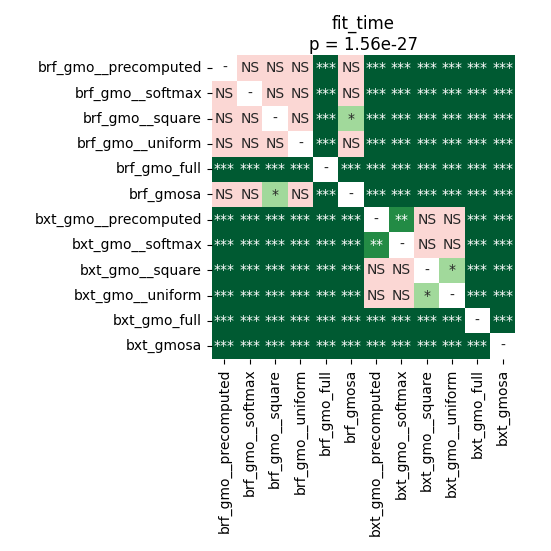

The file beside this chart, header and first rows:
	brf_gmo__precomputed	brf_gmo__softmax	brf_gmo__square	brf_gmo__uniform	brf_gmo_full	brf_gmosa	bxt_gmo__precomputed	bxt_gmo__softmax	bxt_gmo__square	bxt_gmo__uniform	bxt_gmo_full	bxt_gmosa
brf_gmo__precomputed	1.0	0.5908	0.5981	0.8209	4.0283203125e-05	0.3235	4.0283203125e-05	4.0283203125e-05	4.0283203125e-05	4.0283203125e-05	4.0283203125e-05	4.0283203125e-05
brf_gmo__softmax	0.5908	1.0	0.5638	0.794	4.0283203125e-05	0.537	4.0283203125e-05	4.0283203125e-05	4.0283203125e-05	4.0283203125e-05	4.0283203125e-05	4.0283203125e-05
brf_gmo__square	0.5981	0.5638	1.0	0.5981	4.0283203125e-05	0.01166	4.0283203125e-05	4.0283203125e-05	4.0283203125e-05	4.0283203125e-05	4.0283203125e-05	4.0283203125e-05
brf_gmo__uniform	0.8209	0.794	0.5981	1.0	4.0283203125e-05	0.794	4.0283203125e-05	4.0283203125e-05	4.0283203125e-05	4.0283203125e-05	4.0283203125e-05	4.0283203125e-05
brf_gmo_full	4.0283203125e-05	4.0283203125e-05	4.0283203125e-05	4.0283203125e-05	1.0	4.0283203125e-05	4.0283203125e-05	4.0283203125e-05	4.0283203125e-05	4.0283203125e-05	4.0283203125e-05	4.0283203125e-05
brf_gmosa	0.3235	0.537	0.01166	0.794	4.0283203125e-05	1.0	4.0283203125e-05	4.0283203125e-05	4.0283203125e-05	4.0283203125e-05	4.0283203125e-05	4.0283203125e-05
bxt_gmo__precomputed	4.0283203125e-05	4.0283203125e-05	4.0283203125e-05	4.0283203125e-05	4.0283203125e-05	4.0283203125e-05	1.0	0.001303	0.2314	0.05416	4.0283203125e-05	4.0283203125e-05
bxt_gmo__softmax	4.0283203125e-05	4.0283203125e-05	4.0283203125e-05	4.0283203125e-05	4.0283203125e-05	4.0283203125e-05	0.001303	1.0	0.794	0.5981	4.0283203125e-05	4.0283203125e-05
bxt_gmo__square	4.0283203125e-05	4.0283203125e-05	4.0283203125e-05	4.0283203125e-05	4.0283203125e-05	4.0283203125e-05	0.2314	0.794	1.0	0.01931	4.0283203125e-05	4.0283203125e-05
bxt_gmo__uniform	4.0283203125e-05	4.0283203125e-05	4.0283203125e-05	4.0283203125e-05	4.0283203125e-05	4.0283203125e-05	0.05416	0.5981	0.01931	1.0	4.0283203125e-05	4.0283203125e-05
bxt_gmo_full	4.0283203125e-05	4.0283203125e-05	4.0283203125e-05	4.0283203125e-05	4.0283203125e-05	4.0283203125e-05	4.0283203125e-05	4.0283203125e-05	4.0283203125e-05	4.0283203125e-05	1.0	4.0283203125e-05
bxt_gmosa	4.0283203125e-05	4.0283203125e-05	4.0283203125e-05	4.0283203125e-05	4.0283203125e-05	4.0283203125e-05	4.0283203125e-05	4.0283203125e-05	4.0283203125e-05	4.0283203125e-05	4.0283203125e-05	1.0
